Run: headless pygame with SDL's dummy video driver; simulated clock (each Clock.tick advances the game by its frame time, no real sleeping); random seed 0; keys injected as events and as key.get_pressed() state; mouse plan: one left click at the window centre at the start of phase 2, then a move to the lower-right quarter at the start of phase 3.
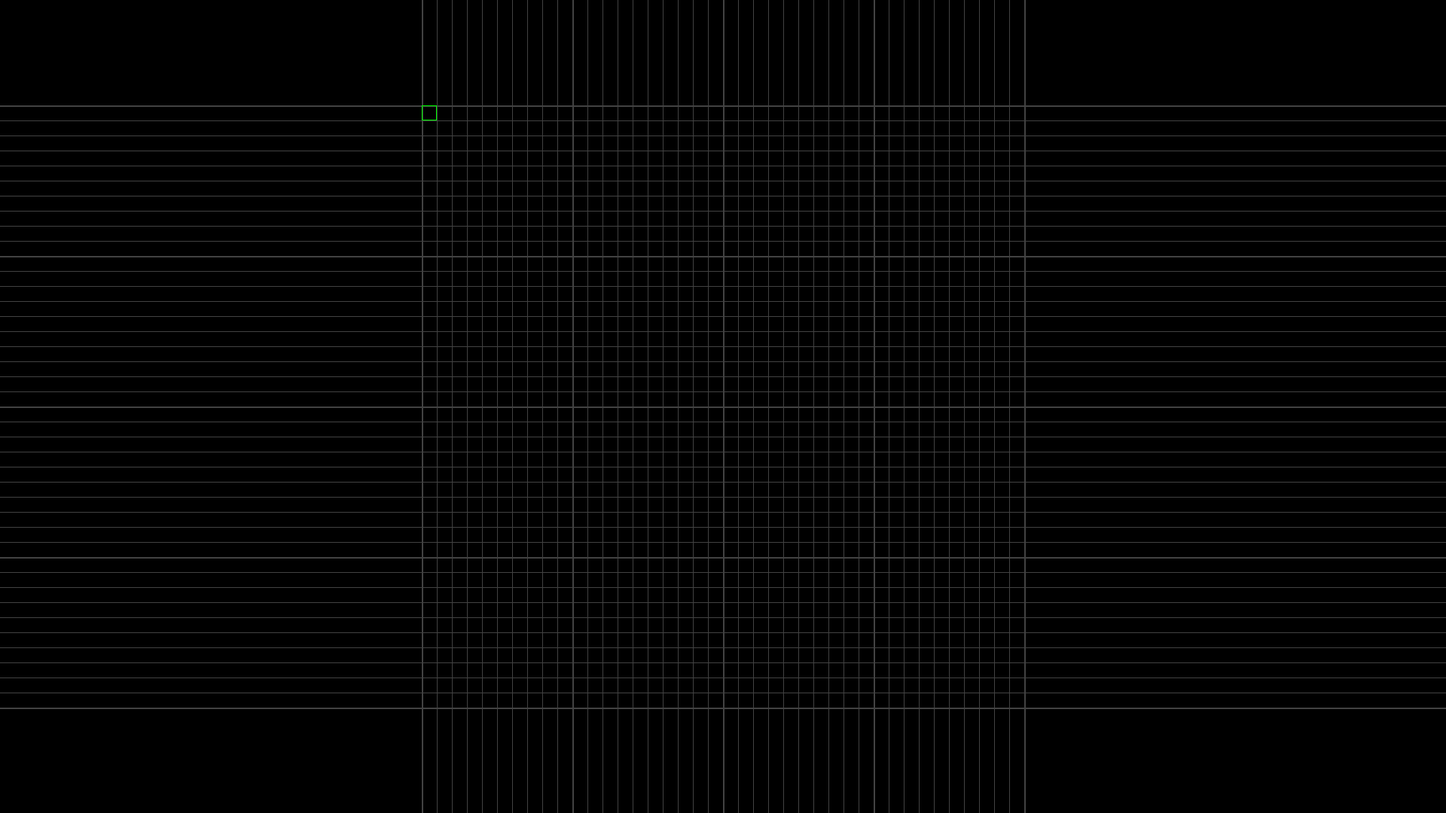
Frame 1 of 4 · flips 1–60 · no input
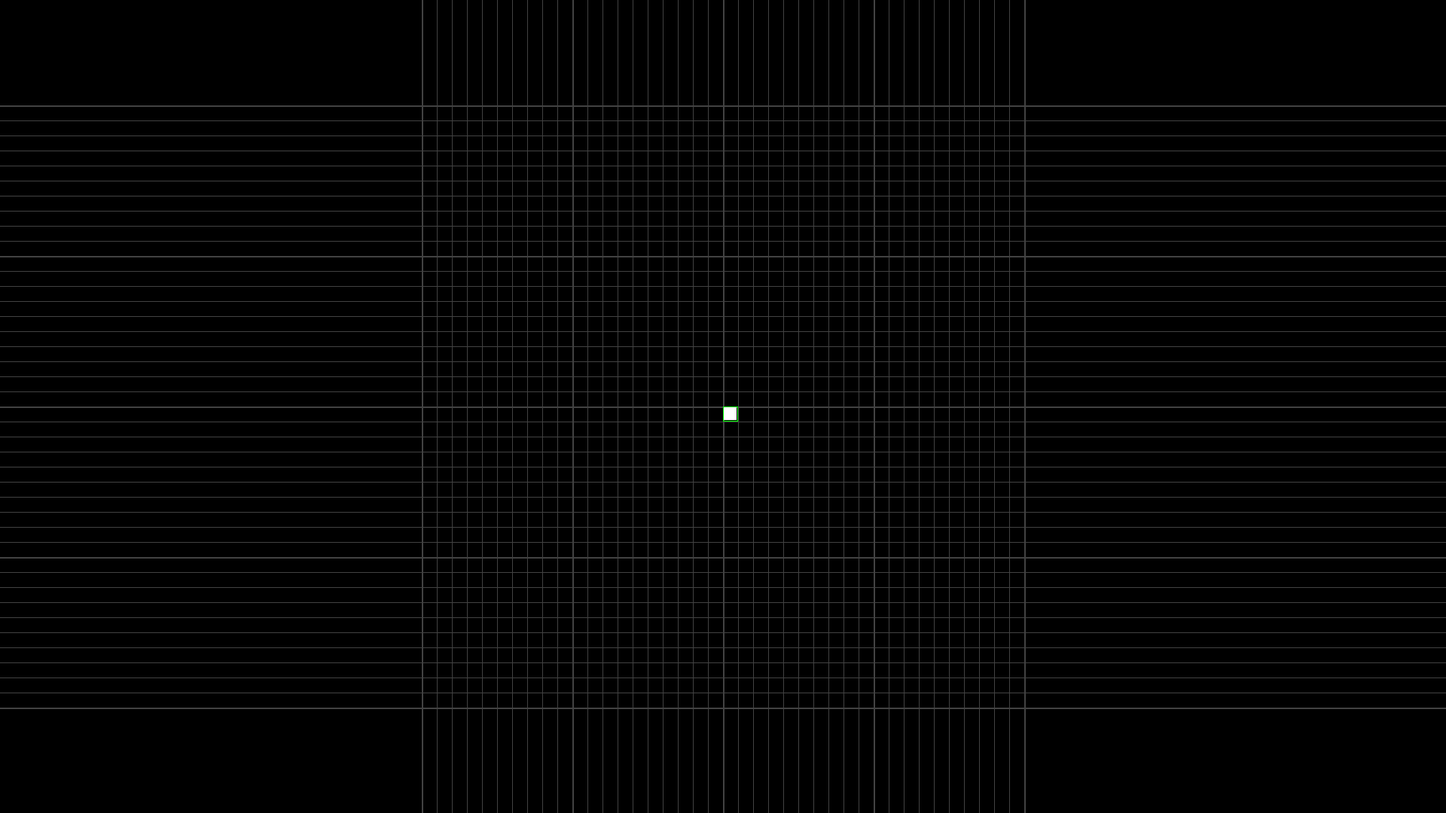
Frame 2 of 4 · flips 61–180 · clicked the window centre · tapped SPACE, RETURN · held RIGHT (→), D
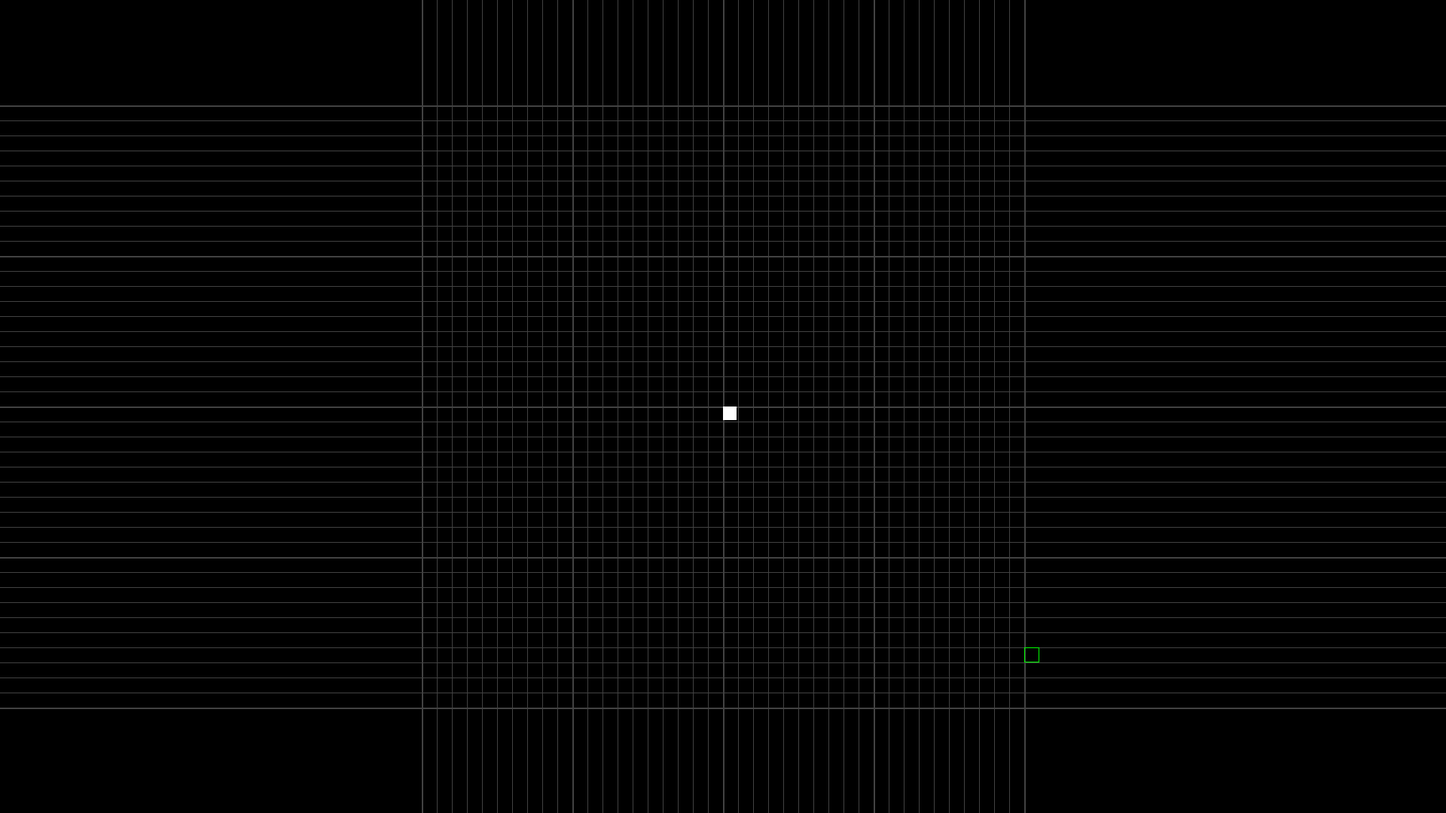
Frame 3 of 4 · flips 181–300 · moved the mouse to the lower-right quarter · held DOWN (↓), S
Frame 4 of 4 · flips 301–420 · held LEFT (←), A, UP (↑), W · screen unchanged from frame 3, image omitted

The pygame program that drew these frames:

import pygame
import math

# Initialisation de Pygame
pygame.init()

# Taille de la fenêtre
window_size = (1920, 1080)
screen = pygame.display.set_mode(window_size)

# Taille des cellules
base_cell_size = 20
cell_size = base_cell_size

# Définir le centre de la grille comme (0, 0) au départ
grid_offset_x = window_size[0] // 2
grid_offset_y = window_size[1] // 2

# Facteur de zoom
zoom_factor = 1.0
zoom_speed = 0.1

# Grille pour stocker les cellules vivantes
cells = set()

# Variables pour gérer le déplacement
panning = False  # Indique si on est en train de déplacer la grille
last_mouse_pos = None  # Stocke la dernière position de la souris

def draw_grid():
    for x in range(-20, 21):  # Une portion de la grille
        for y in range(-20, 21):
            # Décaler les coordonnées pour que les lignes partent des centres des cases
            rect_x = round(grid_offset_x + x * cell_size)
            rect_y = round(grid_offset_y + y * cell_size)

            # Définition de l'épaisseur des lignes
            thin_line = 1  # Épaisseur normale
            thick_line = 2  # Épaisseur pour les lignes toutes les 10 cellules

            # Vérifier si c'est une ligne majeure (toutes les 10 cellules)
            if x % 10 == 0:
                pygame.draw.line(screen, (66, 66, 66), (rect_x, 0), (rect_x, screen.get_height()), thick_line)
            else:
                pygame.draw.line(screen, (66, 66, 66), (rect_x, 0), (rect_x, screen.get_height()), thin_line)

            if y % 10 == 0:
                pygame.draw.line(screen, (66, 66, 66), (0, rect_y), (screen.get_width(), rect_y), thick_line)
            else:
                pygame.draw.line(screen, (66, 66, 66), (0, rect_y), (screen.get_width(), rect_y), thin_line)


def draw_cells():
    grid_line_width = 1  # Épaisseur de la grille normale
    padding = 1  # Marge fine pour éviter les chevauchements

    # Calcul de la taille réelle de la cellule, en tenant compte de la grille
    adjusted_size = cell_size - grid_line_width - padding
    adjusted_size = max(adjusted_size, 1)  # Eviter les tailles trop petites

    for (x, y) in cells:
        # Calculer les coordonnées pour que le centre des cellules corresponde aux points d'intersection
        rect_x = grid_offset_x + x * cell_size
        rect_y = grid_offset_y + y * cell_size


        # Dessiner la cellule
        pygame.draw.rect(screen, (255, 255, 255), 
                         pygame.Rect(rect_x, rect_y, adjusted_size, adjusted_size))



def adjust_coordinates(mouse_x, mouse_y):
    # Convertir les coordonnées de la souris en coordonnées de la grille
    grid_x = (mouse_x - grid_offset_x) / cell_size
    grid_y = (mouse_y - grid_offset_y) / cell_size
    
    # Arrondir pour obtenir la cellule la plus proche
    grid_x = math.floor(grid_x)
    grid_y = math.floor(grid_y)
    
    # Limiter les coordonnées pour éviter des valeurs aberrantes
    grid_x = max(min(grid_x, 20), -20)  # Limite à la portion visible de la grille
    grid_y = max(min(grid_y, 20), -20)
    
    return grid_x, grid_y


running = True
while running:
    screen.fill((0, 0, 0))  # Erase screen
    draw_grid()
    draw_cells()

    for event in pygame.event.get():
        if event.type == pygame.QUIT:
            running = False

        # left click -> add new living cell
        if event.type == pygame.MOUSEBUTTONDOWN:
            if event.button == 1:  # left click
                mouse_x, mouse_y = pygame.mouse.get_pos()
                grid_x, grid_y = adjust_coordinates(mouse_x, mouse_y)  # Utiliser la même méthode que le sélecteur
                cells.add((grid_x, grid_y))  # Ajouter la cellule au bon endroit


            elif event.button == 3:  # right click -> begin movement
                panning = True
                last_mouse_pos = pygame.mouse.get_pos()  # Save mouse pos

        if event.type == pygame.MOUSEBUTTONUP:
            if event.button == 3:  # release right click
                panning = False
                last_mouse_pos = None

        if event.type == pygame.MOUSEMOTION:
            if panning and last_mouse_pos:
                # calculate mouse movements
                mouse_x, mouse_y = pygame.mouse.get_pos()
                dx = mouse_x - last_mouse_pos[0]
                dy = mouse_y - last_mouse_pos[1]

                #  Apply displacement to the grid offset
                grid_offset_x += dx
                grid_offset_y += dy

                # Update latest mouse pos 
                last_mouse_pos = (mouse_x, mouse_y)

        if event.type == pygame.MOUSEWHEEL:
            # Sauvegarde de la position actuelle du curseur en coordonnées de grille avant le zoom
            mouse_x, mouse_y = pygame.mouse.get_pos()
            before_zoom_x = (mouse_x - grid_offset_x) / cell_size
            before_zoom_y = (mouse_y - grid_offset_y) / cell_size

            # Appliquer le zoom
            if event.y > 0:  # Zoom in
                new_zoom_factor = zoom_factor + zoom_speed
            elif event.y < 0:  # Zoom out
                new_zoom_factor = max(zoom_factor - zoom_speed, zoom_speed)

            # Mise à jour de la taille des cellules en fonction du zoom
            new_cell_size = int(base_cell_size * new_zoom_factor)

            # Correction : recalcul précis de l'offset en fonction du facteur de zoom
            grid_offset_x = mouse_x - before_zoom_x * new_cell_size
            grid_offset_y = mouse_y - before_zoom_y * new_cell_size

            # Appliquer le zoom uniquement après recalcul précis de l'offset
            zoom_factor = new_zoom_factor
            cell_size = new_cell_size



    #Show square for the selection
    mouse_x, mouse_y = pygame.mouse.get_pos()
    grid_x, grid_y = adjust_coordinates(mouse_x, mouse_y)
    rect_x = grid_offset_x + grid_x * cell_size
    rect_y = grid_offset_y + grid_y * cell_size
    pygame.draw.rect(screen, (0, 255, 0), pygame.Rect(rect_x, rect_y, cell_size, cell_size), 1)

    # Refresh screen
    pygame.display.flip()

pygame.quit()
